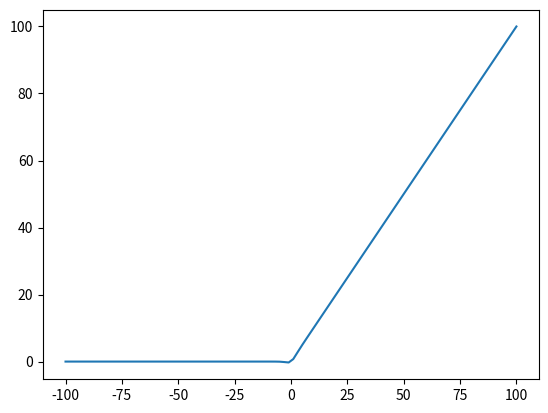

This chart was generated by the following Python code:
import matplotlib.pyplot as plt
import numpy as np

x = np.linspace(-100, 100, 100)

y = x / (1 + np.exp(-x))

plt.plot(x, y)
plt.show()